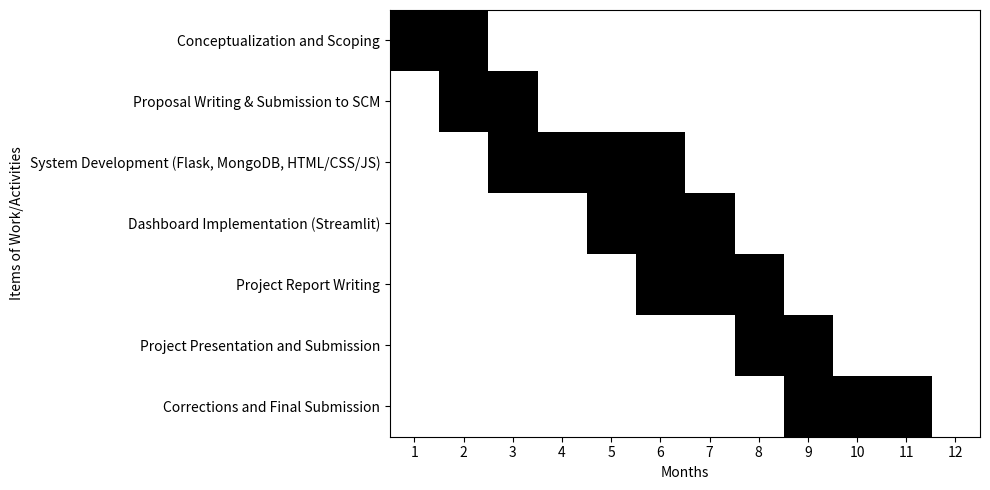

This chart was generated by the following Python code:
from matplotlib import pyplot as plt
import pandas as pd

# Define the tasks and schedule in a DataFrame similar to a Gantt chart layout
tasks = [
    "Conceptualization and Scoping",
    "Proposal Writing & Submission to SCM",
    "System Development (Flask, MongoDB, HTML/CSS/JS)",
    "Dashboard Implementation (Streamlit)",
    "Project Report Writing",
    "Project Presentation and Submission",
    "Corrections and Final Submission"
]

# Create a matrix where 1 represents filled (shaded) months
schedule = [
    [1, 1, 0, 0, 0, 0, 0, 0, 0, 0, 0, 0],  # Conceptualization and Scoping
    [0, 1, 1, 0, 0, 0, 0, 0, 0, 0, 0, 0],  # Proposal Writing
    [0, 0, 1, 1, 1, 1, 0, 0, 0, 0, 0, 0],  # System Development
    [0, 0, 0, 0, 1, 1, 1, 0, 0, 0, 0, 0],  # Dashboard Implementation
    [0, 0, 0, 0, 0, 1, 1, 1, 0, 0, 0, 0],  # Project Report Writing
    [0, 0, 0, 0, 0, 0, 0, 1, 1, 0, 0, 0],  # Project Presentation
    [0, 0, 0, 0, 0, 0, 0, 0, 1, 1, 1, 0],  # Corrections and Final Submission
]

# Convert to DataFrame
df = pd.DataFrame(schedule, columns=[str(i) for i in range(1, 13)], index=tasks)

# Plotting
fig, ax = plt.subplots(figsize=(10, 5))
colors = ['lightgrey' if val == 0 else 'black' for row in schedule for val in row]
bars = ax.imshow(schedule, cmap='Greys', aspect='auto')

# Set ticks
ax.set_xticks(range(12))
ax.set_xticklabels(range(1, 13))
ax.set_yticks(range(len(tasks)))
ax.set_yticklabels(tasks)

# Title and labels
ax.set_xlabel("Months")
ax.set_ylabel("Items of Work/Activities")

# Remove grid lines
ax.grid(False)

plt.tight_layout()
plt.show()

